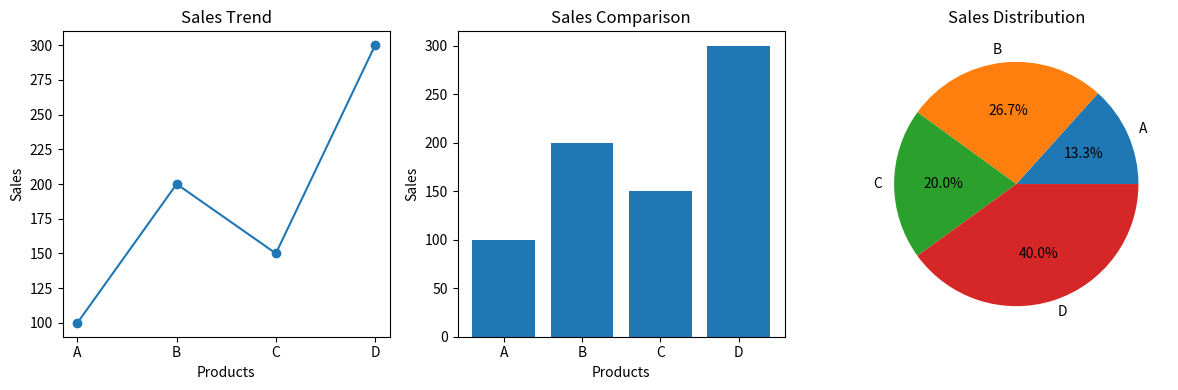

Reproduce this figure in Python.
#9. Combined Visualization Dashboard
#Scenario:
#sales = np.array([100, 200, 150, 300])
#products = ["A", "B", "C", "D"]
#Task:
# ● Create DataFrame
# ● Plot:
# ○ Line graph (trend)
# ○ Bar chart (comparison)
# ○ Pie chart (distribution)
# ● Show all in single figure (subplots)

import numpy as np
import pandas as pd
import matplotlib.pyplot as plt

# Sales data
sales = np.array([100, 200, 150, 300])
products = ["A", "B", "C", "D"]

# Create DataFrame
df = pd.DataFrame({
    "Product": products,
    "Sales": sales
})

# Display DataFrame
print(df)

# Create one figure with three subplots
plt.figure(figsize=(12, 4))

# 1. Line graph - trend
plt.subplot(1, 3, 1)
plt.plot(df["Product"], df["Sales"], marker="o")
plt.title("Sales Trend")
plt.xlabel("Products")
plt.ylabel("Sales")

# 2. Bar chart - comparison
plt.subplot(1, 3, 2)
plt.bar(df["Product"], df["Sales"])
plt.title("Sales Comparison")
plt.xlabel("Products")
plt.ylabel("Sales")

# 3. Pie chart - distribution
plt.subplot(1, 3, 3)
plt.pie(df["Sales"], labels=df["Product"], autopct="%1.1f%%")
plt.title("Sales Distribution")

# Adjust spacing
plt.tight_layout()

# Display all charts
plt.show()
